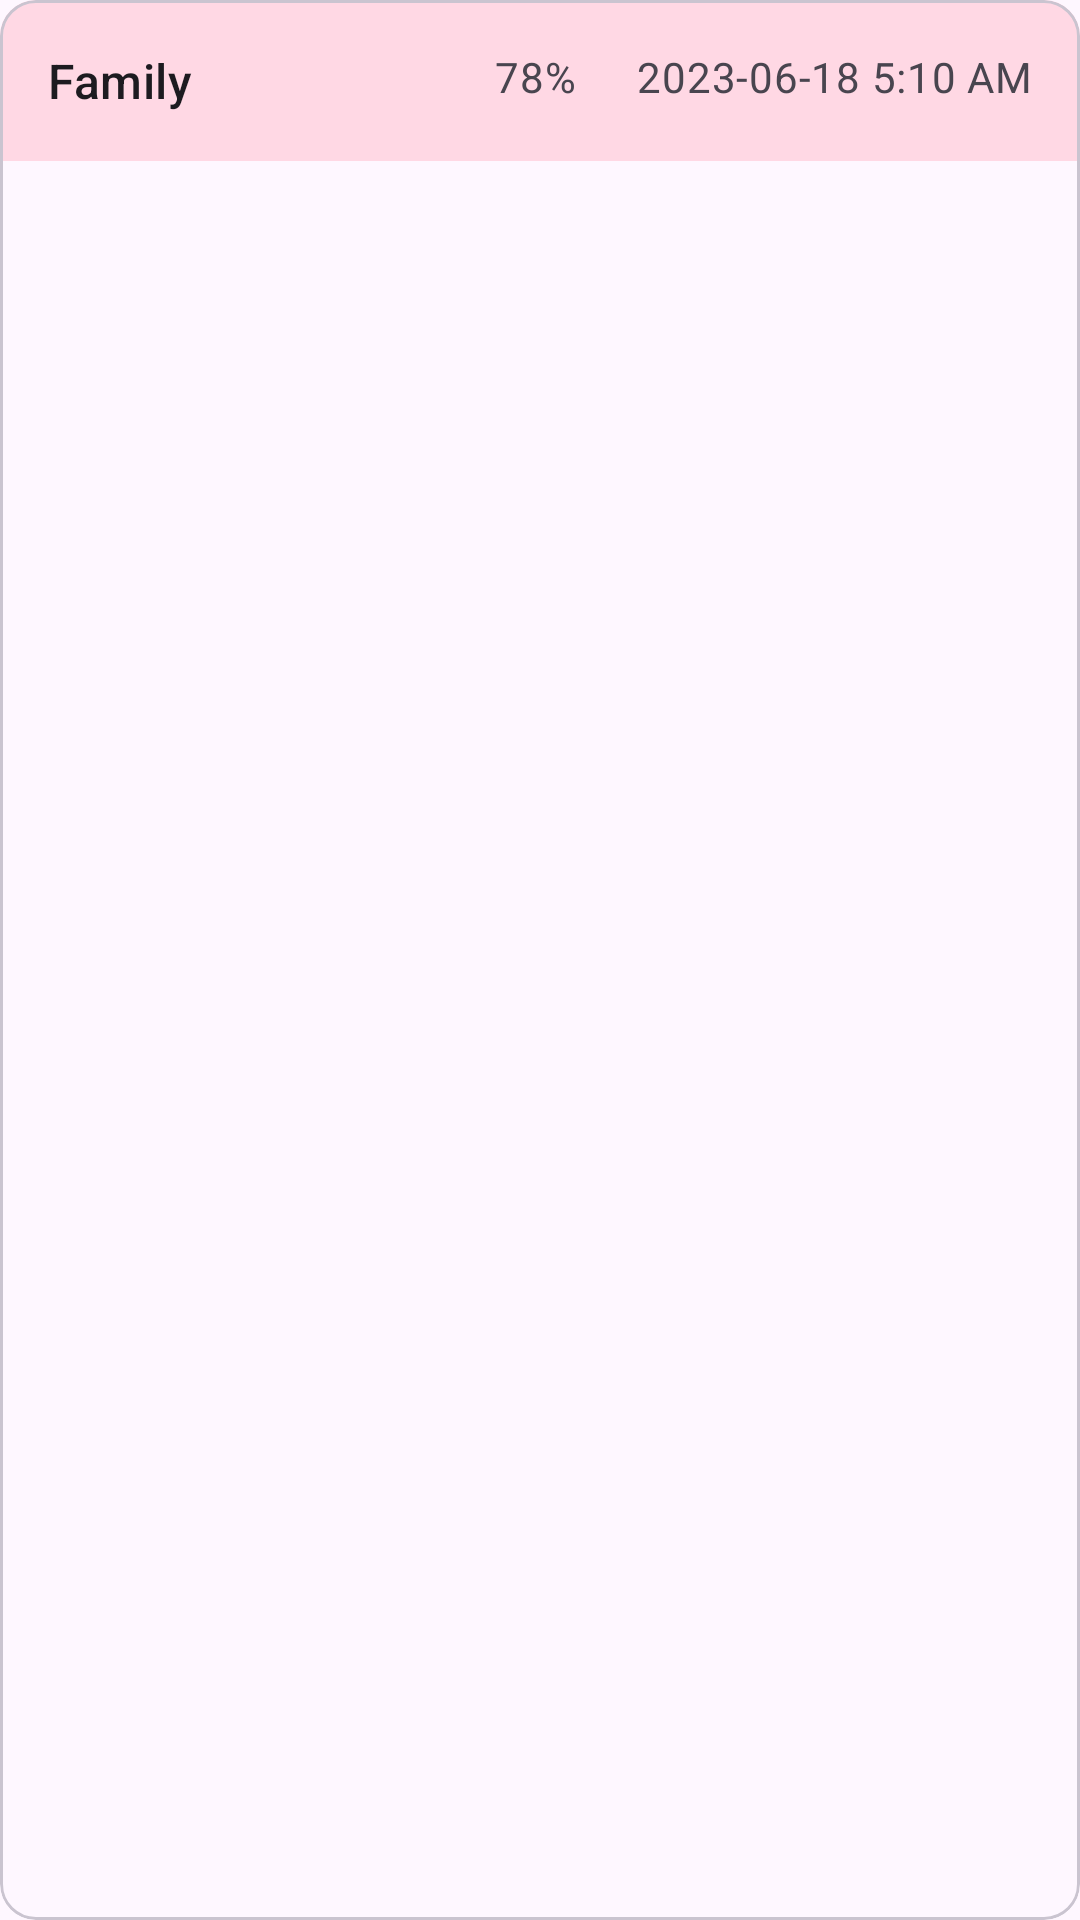

This screen was rendered from an Android layout file. Write that file and the resources it references.
<!-- AndroidManifest.xml: application theme Theme.WordsUp -->
<!-- res/layout/try_layout.xml -->
<?xml version="1.0" encoding="utf-8"?>
<com.google.android.material.card.MaterialCardView xmlns:android="http://schemas.android.com/apk/res/android"
    android:layout_width="match_parent"
    android:layout_height="wrap_content"
    xmlns:app="http://schemas.android.com/apk/res-auto"
    android:layout_marginTop="10dp">

    <LinearLayout
        android:layout_width="match_parent"
        android:layout_height="wrap_content"
        android:background="@color/cards_color"
        android:orientation="vertical">

        <androidx.constraintlayout.widget.ConstraintLayout
            android:layout_width="match_parent"
            android:layout_height="wrap_content"
            android:orientation="horizontal"
            android:padding="16dp">

            <TextView
                android:id="@+id/quizName"
                android:layout_width="wrap_content"
                android:layout_height="match_parent"
                android:text="Family"
                app:layout_constraintLeft_toLeftOf="parent"
                android:textAppearance="?attr/textAppearanceTitleMedium" />

            <TextView
                android:id="@+id/percentageCorrect"
                android:layout_width="wrap_content"
                android:layout_height="match_parent"
                android:layout_marginRight="20sp"
                android:text="78%"
                app:layout_constraintRight_toLeftOf="@+id/datetime"
                android:textAlignment="textEnd"
                android:textAppearance="?attr/textAppearanceBodyMedium"
                android:textColor="?android:attr/textColorSecondary" />

            <TextView
                android:id="@+id/datetime"
                android:layout_width="wrap_content"
                android:layout_height="match_parent"
                app:layout_constraintRight_toRightOf="parent"
                android:textAlignment="textEnd"
                android:layout_marginLeft="20dp"
                android:text="2023-06-18 5:10 AM"
                android:textAppearance="?attr/textAppearanceBodyMedium"
                android:textColor="?android:attr/textColorSecondary" />

        </androidx.constraintlayout.widget.ConstraintLayout>

    </LinearLayout>

</com.google.android.material.card.MaterialCardView>
<!-- resources referenced by this layout -->
<resources>
  <color name="cards_color">#FFD8E4</color>
  <style name="Theme.WordsUp" parent="Theme.Material3.DayNight.NoActionBar" />
</resources>
